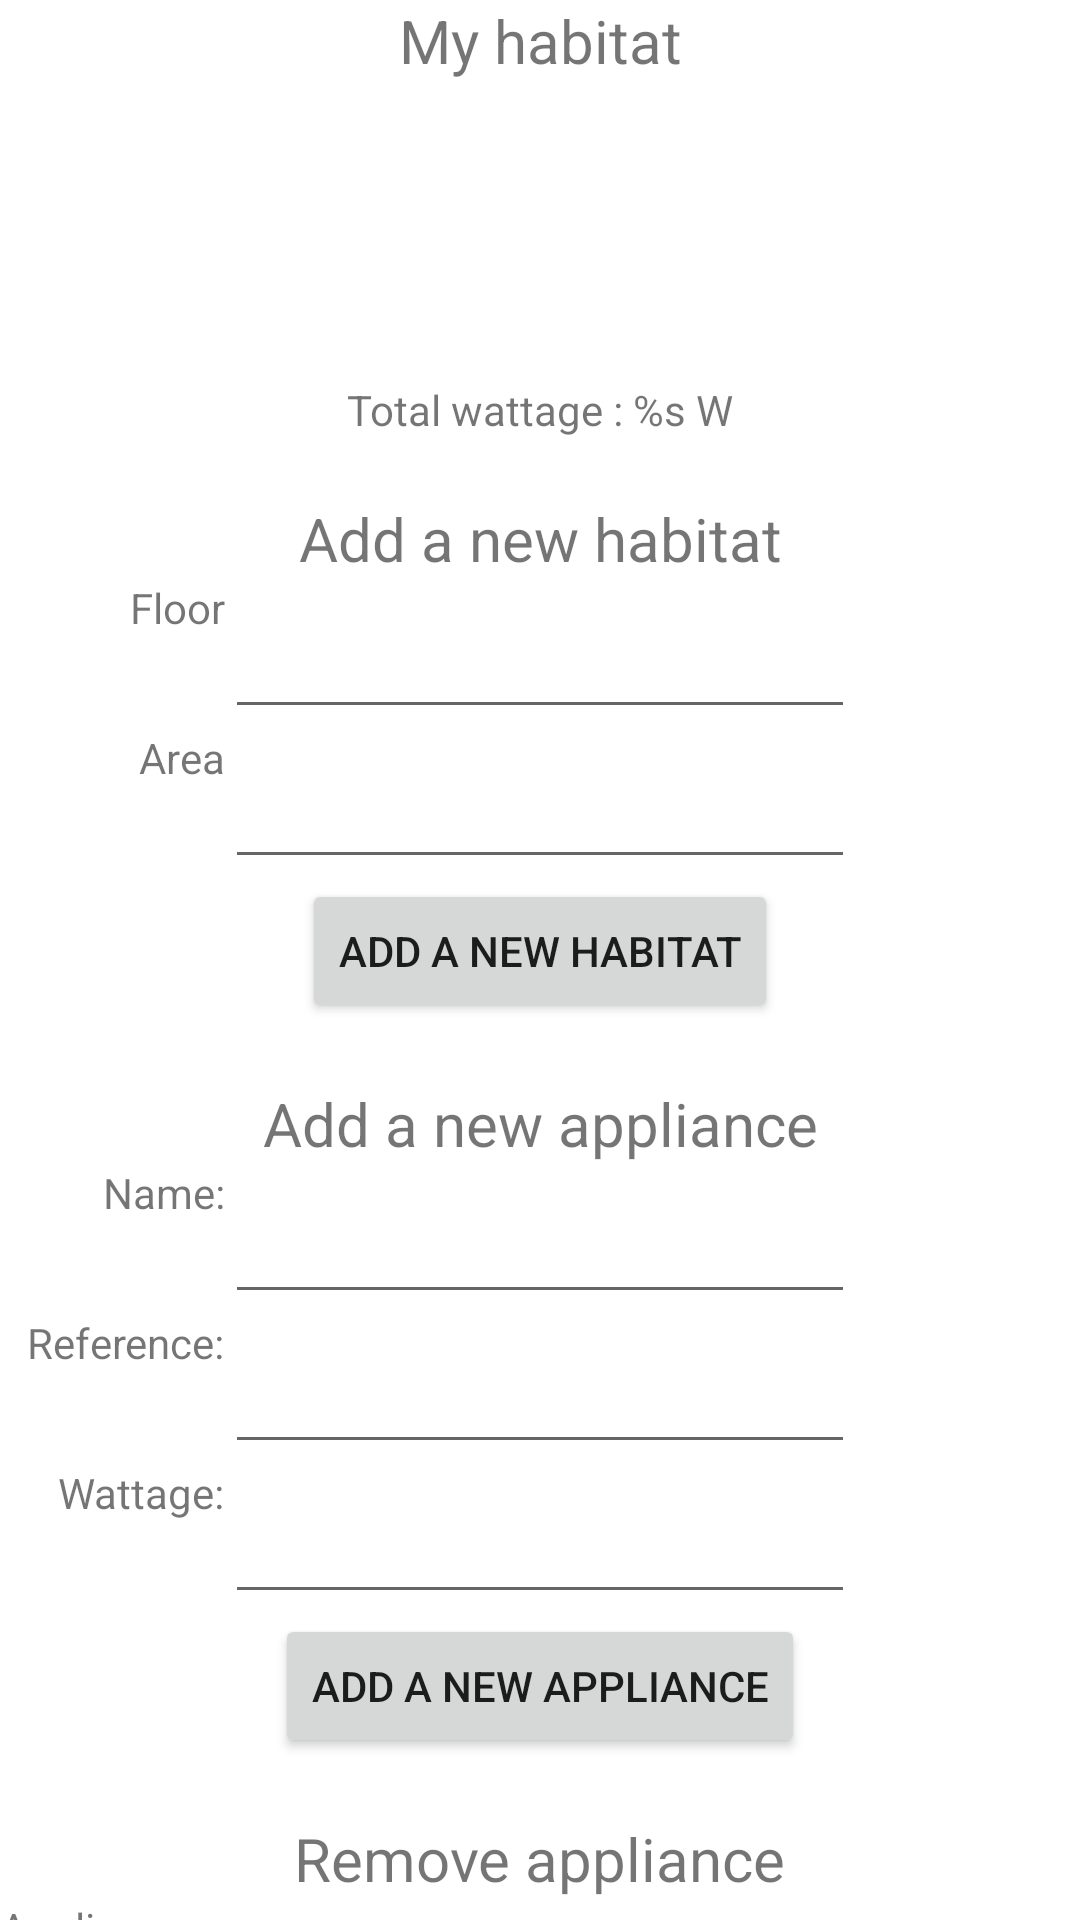

Produce the Android XML layout that renders to this screen, including the resource entries it uses.
<!-- AndroidManifest.xml: application theme Theme.GestionResidence -->
<!-- res/layout/fragment_my_habitat.xml -->
<?xml version="1.0" encoding="utf-8"?>
<androidx.constraintlayout.widget.ConstraintLayout xmlns:android="http://schemas.android.com/apk/res/android"
    xmlns:app="http://schemas.android.com/apk/res-auto"
    xmlns:tools="http://schemas.android.com/tools"
    android:layout_width="match_parent"
    android:layout_height="match_parent"
    tools:context=".ui.fragments.my_habitat.MyHabitatFragment">

    <TextView
        android:id="@+id/title_my_habitat"
        android:layout_width="wrap_content"
        android:layout_height="wrap_content"
        android:layout_marginBottom="20dp"
        android:text="@string/menu_my_habitat"
        android:textSize="20sp"
        app:layout_constraintTop_toTopOf="parent"
        app:layout_constraintBottom_toTopOf="@id/list_habitat"
        app:layout_constraintEnd_toEndOf="parent"
        app:layout_constraintStart_toStartOf="parent" />

    <ListView
        android:id="@+id/list_habitat"
        android:layout_width="wrap_content"
        android:layout_height="80dp"
        app:layout_constraintBottom_toTopOf="@id/txt_total_wattage"
        app:layout_constraintLeft_toLeftOf="parent"
        app:layout_constraintRight_toRightOf="parent"
        app:layout_constraintTop_toBottomOf="@+id/title_add_habitat" />

    <TextView
        android:id="@+id/txt_total_wattage"
        android:layout_width="wrap_content"
        android:layout_height="wrap_content"
        android:text="@string/total_wattage_habitats"
        app:layout_constraintLeft_toLeftOf="parent"
        app:layout_constraintRight_toRightOf="parent"
        app:layout_constraintBottom_toTopOf="@+id/title_add_habitat"
        app:layout_constraintTop_toBottomOf="@+id/list_habitat"
        tools:layout_editor_absoluteX="50dp" />

    <TextView
        android:id="@+id/title_add_habitat"
        android:layout_width="wrap_content"
        android:layout_height="wrap_content"
        android:layout_marginTop="20dp"
        android:layout_marginBottom="20dp"
        android:text="@string/add_new_habitat"
        android:textSize="20sp"
        app:layout_constraintBottom_toTopOf="@+id/edit_text_floor"
        app:layout_constraintEnd_toEndOf="parent"
        app:layout_constraintStart_toStartOf="parent"
        app:layout_constraintTop_toBottomOf="@id/txt_total_wattage" />

    <TextView
        android:id="@+id/label_floor"
        android:layout_width="wrap_content"
        android:layout_height="wrap_content"
        android:text="@string/floor"
        app:layout_constraintEnd_toStartOf="@id/edit_text_floor"
        app:layout_constraintTop_toTopOf="@+id/edit_text_floor" />

    <EditText
        android:id="@+id/edit_text_floor"
        android:layout_width="wrap_content"
        android:layout_height="50dp"
        android:autofillHints="floor"
        android:ems="10"
        android:inputType="number"
        app:layout_constraintEnd_toEndOf="parent"
        app:layout_constraintStart_toStartOf="parent"
        app:layout_constraintTop_toBottomOf="@id/title_add_habitat" />

    <TextView
        android:id="@+id/label_area"
        android:layout_width="wrap_content"
        android:layout_height="wrap_content"
        android:text="@string/area"
        app:layout_constraintEnd_toStartOf="@id/edit_text_area"
        app:layout_constraintTop_toTopOf="@+id/edit_text_area" />

    <EditText
        android:id="@+id/edit_text_area"
        android:layout_width="wrap_content"
        android:layout_height="50dp"
        android:ems="10"
        android:inputType="phone"
        app:layout_constraintEnd_toEndOf="parent"
        app:layout_constraintStart_toStartOf="parent"
        app:layout_constraintTop_toBottomOf="@+id/edit_text_floor"
        android:autofillHints="postalAddress"/>

    <Button
        android:id="@+id/btn_add_habitat"
        android:layout_width="wrap_content"
        android:layout_height="wrap_content"
        android:text="@string/add_new_habitat"
        app:layout_constraintEnd_toEndOf="parent"
        app:layout_constraintStart_toStartOf="parent"
        app:layout_constraintTop_toBottomOf="@+id/edit_text_area" />

    <TextView
        android:id="@+id/title_add_appliance"
        android:layout_width="wrap_content"
        android:layout_height="wrap_content"
        android:layout_marginTop="20dp"
        android:layout_marginBottom="20dp"
        android:text="@string/add_new_appliance"
        android:textSize="20sp"
        app:layout_constraintBottom_toTopOf="@+id/edit_text_appliance_name"
        app:layout_constraintEnd_toEndOf="parent"
        app:layout_constraintStart_toStartOf="parent"
        app:layout_constraintTop_toBottomOf="@id/btn_add_habitat" />

    <TextView
        android:id="@+id/label_name"
        android:layout_width="wrap_content"
        android:layout_height="wrap_content"
        android:text="@string/appliance_name"
        app:layout_constraintEnd_toStartOf="@id/edit_text_appliance_name"
        app:layout_constraintTop_toTopOf="@+id/edit_text_appliance_name" />

    <EditText
        android:id="@+id/edit_text_appliance_name"
        android:layout_width="wrap_content"
        android:layout_height="50dp"
        android:autofillHints="floor"
        android:ems="10"
        app:layout_constraintEnd_toEndOf="parent"
        app:layout_constraintStart_toStartOf="parent"
        app:layout_constraintTop_toBottomOf="@id/title_add_appliance" />

    <TextView
        android:id="@+id/label_reference"
        android:layout_width="wrap_content"
        android:layout_height="wrap_content"
        android:text="@string/reference"
        app:layout_constraintEnd_toStartOf="@id/edit_text_reference"
        app:layout_constraintTop_toTopOf="@+id/edit_text_reference" />

    <EditText
        android:id="@+id/edit_text_reference"
        android:layout_width="wrap_content"
        android:layout_height="50dp"
        android:ems="10"
        app:layout_constraintEnd_toEndOf="parent"
        app:layout_constraintStart_toStartOf="parent"
        app:layout_constraintTop_toBottomOf="@+id/edit_text_appliance_name" />

    <TextView
        android:id="@+id/label_wattage"
        android:layout_width="wrap_content"
        android:layout_height="wrap_content"
        android:text="@string/wattage"
        app:layout_constraintEnd_toStartOf="@id/edit_text_wattage"
        app:layout_constraintTop_toTopOf="@+id/edit_text_wattage" />

    <EditText
        android:id="@+id/edit_text_wattage"
        android:layout_width="wrap_content"
        android:layout_height="50dp"
        android:ems="10"
        android:inputType="phone"
        app:layout_constraintEnd_toEndOf="parent"
        app:layout_constraintStart_toStartOf="parent"
        app:layout_constraintTop_toBottomOf="@+id/edit_text_reference" />

    <Button
        android:id="@+id/btn_add_appliance"
        android:layout_width="wrap_content"
        android:layout_height="wrap_content"
        android:text="@string/add_new_appliance"
        app:layout_constraintEnd_toEndOf="parent"
        app:layout_constraintStart_toStartOf="parent"
        app:layout_constraintTop_toBottomOf="@+id/edit_text_wattage" />

    <TextView
        android:id="@+id/title_remove_appliance"
        android:layout_width="wrap_content"
        android:layout_height="wrap_content"
        android:layout_marginTop="20dp"
        android:layout_marginBottom="20dp"
        android:text="@string/remove_appliance"
        android:textSize="20sp"
        app:layout_constraintBottom_toTopOf="@+id/edit_text_id_appliance_remove"
        app:layout_constraintEnd_toEndOf="parent"
        app:layout_constraintStart_toStartOf="parent"
        app:layout_constraintTop_toBottomOf="@id/btn_add_appliance" />

    <TextView
        android:id="@+id/label_id_appliance_remove"
        android:layout_width="0dp"
        android:layout_height="wrap_content"
        android:text="@string/appliance_id"
        app:layout_constraintEnd_toStartOf="@id/edit_text_id_appliance_remove"
        app:layout_constraintStart_toStartOf="parent"
        app:layout_constraintTop_toTopOf="@+id/edit_text_id_appliance_remove" />

    <EditText
        android:id="@+id/edit_text_id_appliance_remove"
        android:layout_width="wrap_content"
        android:layout_height="50dp"
        android:autofillHints="floor"
        android:ems="10"
        android:inputType="phone"
        app:layout_constraintEnd_toEndOf="parent"
        app:layout_constraintStart_toStartOf="parent"
        app:layout_constraintTop_toBottomOf="@id/title_remove_appliance" />

    <Button
        android:id="@+id/btn_remove_appliance"
        android:layout_width="wrap_content"
        android:layout_height="wrap_content"
        android:text="@string/remove_appliance"
        app:layout_constraintEnd_toEndOf="parent"
        app:layout_constraintStart_toStartOf="parent"
        app:layout_constraintTop_toBottomOf="@+id/edit_text_id_appliance_remove" />

</androidx.constraintlayout.widget.ConstraintLayout>
<!-- resources referenced by this layout -->
<resources>
  <string name="add_new_appliance">Add a new appliance</string>
  <string name="add_new_habitat">Add a new habitat</string>
  <string name="appliance_id">Appliance ID:</string>
  <string name="appliance_name">Name:</string>
  <string name="area">Area</string>
  <string name="floor">Floor</string>
  <string name="menu_my_habitat">My habitat</string>
  <string name="reference">Reference:</string>
  <string name="remove_appliance">Remove appliance</string>
  <string name="total_wattage_habitats">Total wattage : %s W</string>
  <string name="wattage">Wattage:</string>
  <style name="Theme.GestionResidence" parent="Theme.MaterialComponents.Light.DarkActionBar">
          <item name="colorPrimary">@color/dark_green</item>
          <item name="colorPrimaryVariant">@color/black</item>
          <item name="colorOnPrimary">@color/white</item>
      </style>
  <color name="dark_green">#127917</color>
  <color name="black">#FF000000</color>
  <color name="white">#FFFFFFFF</color>
</resources>
